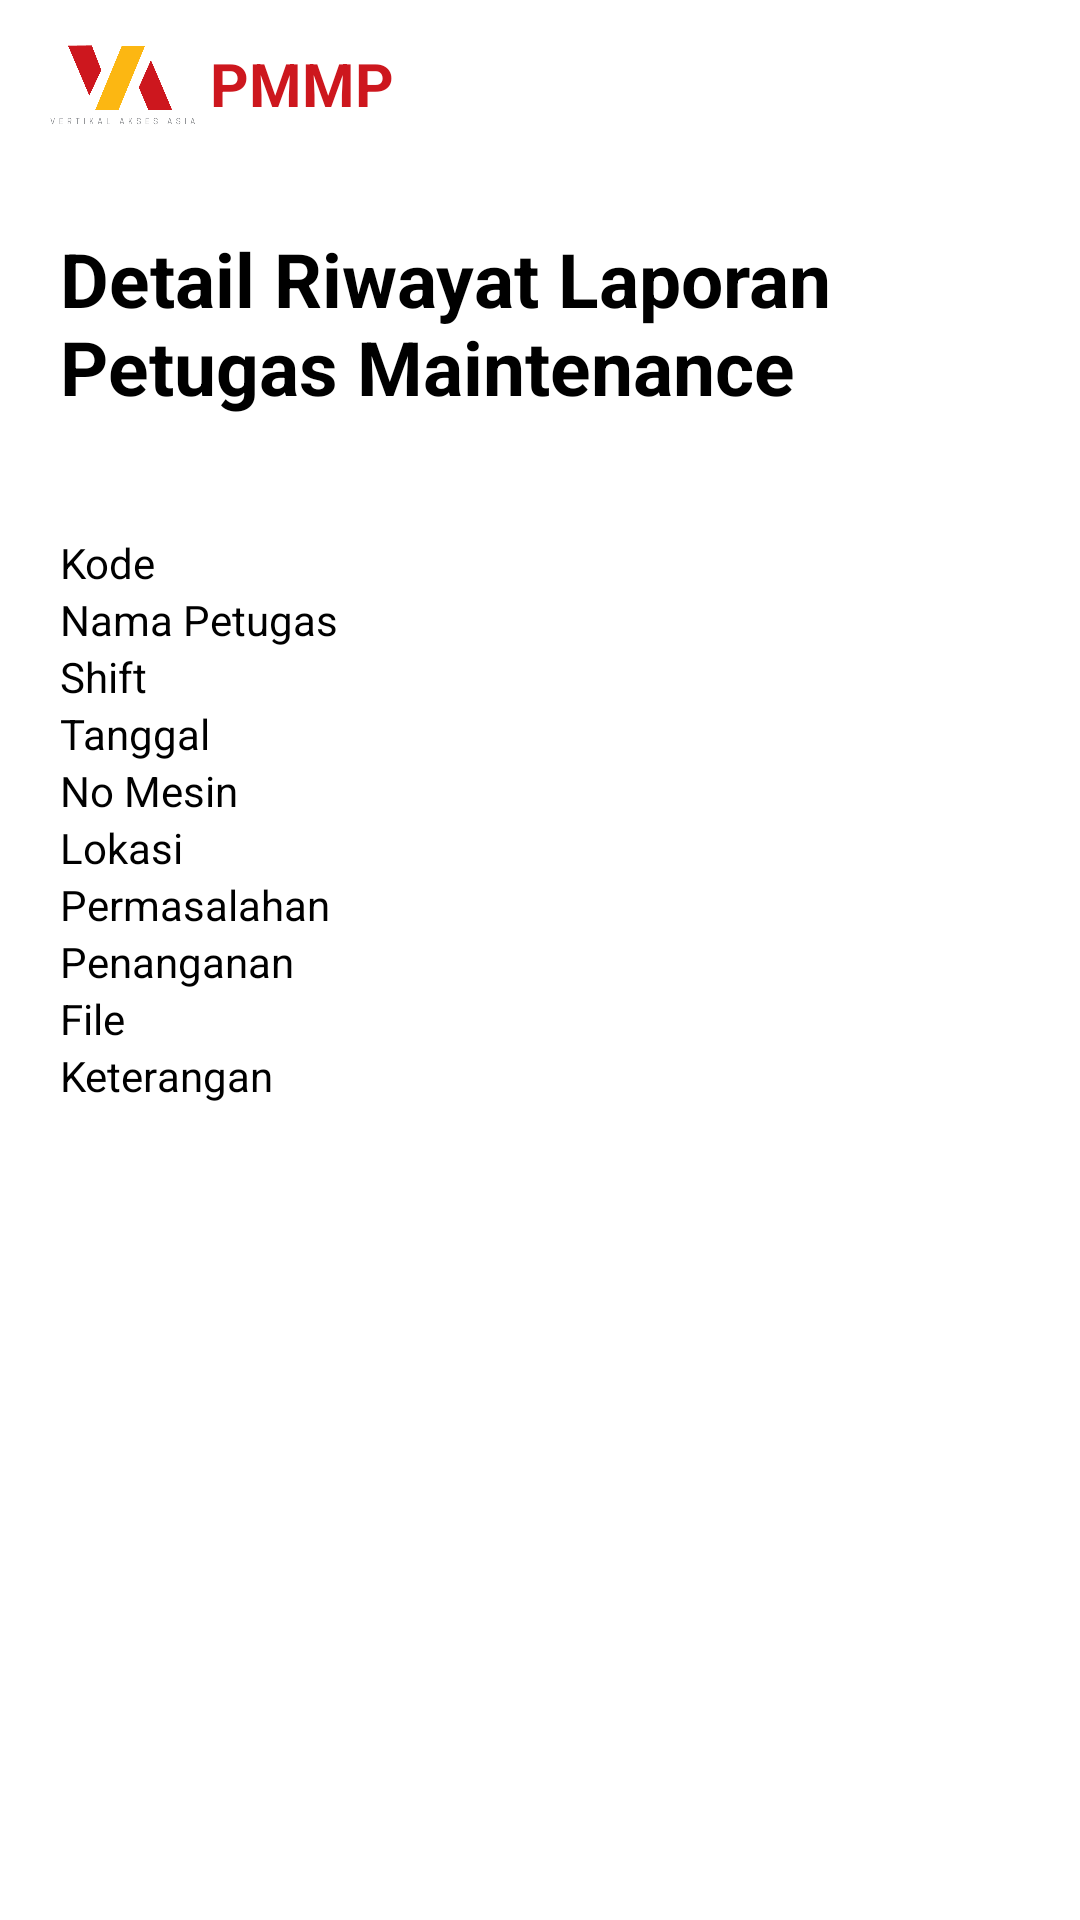

The Android layout XML behind this screen, and the referenced resources:
<!-- AndroidManifest.xml: application theme AppTheme -->
<!-- res/layout/activity_detail_laporan.xml -->
<?xml version="1.0" encoding="utf-8"?>
<androidx.constraintlayout.widget.ConstraintLayout xmlns:android="http://schemas.android.com/apk/res/android"
    xmlns:app="http://schemas.android.com/apk/res-auto"
    xmlns:tools="http://schemas.android.com/tools"
    android:layout_width="match_parent"
    android:layout_height="match_parent"
    tools:context=".DetailLaporan">

    <include
        android:id="@+id/include3"
        layout="@layout/toolbar" />

    <TextView
        android:id="@+id/title_detail_laporan"
        android:layout_width="match_parent"
        android:layout_height="wrap_content"
        android:layout_margin="20dp"
        android:text="Detail Riwayat Laporan Petugas Maintenance"
        android:textColor="@android:color/black"
        android:textSize="25sp"
        android:textStyle="bold"
        app:layout_constraintStart_toStartOf="parent"
        app:layout_constraintTop_toBottomOf="@+id/include3" />

    <TableLayout
        android:id="@+id/tableLayout"
        android:layout_width="match_parent"
        android:layout_height="wrap_content"
        app:layout_constraintTop_toBottomOf="@+id/title_detail_laporan">

        <TableRow
            android:layout_width="match_parent"
            android:layout_height="0dp"
            android:layout_marginLeft="20dp"
            android:layout_marginTop="20dp"
            android:layout_marginRight="20dp"
            android:layout_weight="1"
            android:background="@drawable/table_header_cell_bg"
            android:gravity="left">

            <TextView
                android:id="@+id/txt"
                android:layout_width="match_parent"
                android:layout_height="wrap_content"
                android:background="@drawable/table_header_cell_bg"
                android:text="Detail Riwayat Laporan"
                android:textColor="@android:color/white"
                android:textStyle="bold" />

        </TableRow>

        <TableRow
            android:layout_width="match_parent"
            android:layout_height="0dp"
            android:layout_marginLeft="20dp"
            android:layout_marginRight="20dp"
            android:layout_weight="1"
            android:gravity="left">

            <TextView
                android:layout_width="10dp"
                android:layout_height="match_parent"
                android:layout_weight=".05"
                android:background="@drawable/table_content_cell_bg"
                android:text="Kode"
                android:textColor="@android:color/black" />

            <TextView
                android:id="@+id/kodeDetailLaporan"
                android:layout_width="20dp"
                android:layout_height="wrap_content"
                android:background="@drawable/table_content_cell_bg"
                android:textColor="@android:color/black" />
        </TableRow>
        <TableRow
            android:layout_width="match_parent"
            android:layout_height="0dp"
            android:layout_marginLeft="20dp"
            android:layout_marginRight="20dp"
            android:layout_weight="1"
            android:gravity="left">

            <TextView
                android:layout_width="10dp"
                android:layout_height="match_parent"
                android:layout_weight=".05"
                android:background="@drawable/table_content_cell_bg"
                android:text="Nama Petugas"
                android:textColor="@android:color/black" />

            <TextView
                android:id="@+id/namaDetailLaporan"
                android:layout_width="20dp"
                android:layout_height="wrap_content"
                android:background="@drawable/table_content_cell_bg"
                android:textColor="@android:color/black" />
        </TableRow>
        <TableRow
            android:layout_width="match_parent"
            android:layout_height="0dp"
            android:layout_marginLeft="20dp"
            android:layout_marginRight="20dp"
            android:layout_weight="1"
            android:gravity="left">

            <TextView
                android:layout_width="10dp"
                android:layout_height="match_parent"
                android:layout_weight=".05"
                android:background="@drawable/table_content_cell_bg"
                android:text="Shift"
                android:textColor="@android:color/black" />

            <TextView
                android:id="@+id/shiftDetailLaporan"
                android:layout_width="20dp"
                android:layout_height="wrap_content"
                android:background="@drawable/table_content_cell_bg"
                android:textColor="@android:color/black" />
        </TableRow>

        <TableRow
            android:layout_width="match_parent"
            android:layout_height="0dp"
            android:layout_marginLeft="20dp"
            android:layout_marginRight="20dp"
            android:layout_weight="1"
            android:gravity="left">

            <TextView
                android:layout_width="10dp"
                android:layout_height="match_parent"
                android:layout_weight=".05"
                android:background="@drawable/table_content_cell_bg"
                android:text="Tanggal"
                android:textColor="@android:color/black" />

            <TextView
                android:id="@+id/tanggalDetailLaporan"
                android:layout_width="20dp"
                android:layout_height="wrap_content"
                android:background="@drawable/table_content_cell_bg"
                android:textColor="@android:color/black" />
        </TableRow>
        <TableRow
            android:layout_width="match_parent"
            android:layout_height="wrap_content"
            android:layout_marginLeft="20dp"
            android:layout_marginRight="20dp"
            android:gravity="left">

            <TextView
                android:layout_width="150dp"
                android:layout_height="match_parent"
                android:layout_weight=".05"
                android:background="@drawable/table_content_cell_bg"
                android:text="No Mesin"
                android:textColor="@android:color/black" />

            <TextView
                android:id="@+id/noMesinDetailLaporan"
                android:layout_width="220dp"
                android:layout_height="wrap_content"
                android:background="@drawable/table_content_cell_bg"
                android:textColor="@android:color/black" />
        </TableRow>
        <TableRow
            android:layout_width="match_parent"
            android:layout_height="wrap_content"
            android:layout_marginLeft="20dp"
            android:layout_marginRight="20dp"
            android:gravity="left">

            <TextView
                android:layout_width="150dp"
                android:layout_height="match_parent"
                android:layout_weight=".05"
                android:background="@drawable/table_content_cell_bg"
                android:text="Lokasi"
                android:textColor="@android:color/black" />

            <TextView
                android:id="@+id/lokasiDetailLaporan"
                android:layout_width="220dp"
                android:layout_height="wrap_content"
                android:background="@drawable/table_content_cell_bg"
                android:textColor="@android:color/black" />
        </TableRow>

        <TableRow
            android:layout_width="match_parent"
            android:layout_height="wrap_content"
            android:layout_marginLeft="20dp"
            android:layout_marginRight="20dp"
            android:gravity="left">

            <TextView
                android:layout_width="150dp"
                android:layout_height="match_parent"
                android:layout_weight=".05"
                android:background="@drawable/table_content_cell_bg"
                android:text="Permasalahan"
                android:textColor="@android:color/black" />

            <TextView
                android:id="@+id/permasalahanDetailLaporan"
                android:layout_width="220dp"
                android:layout_height="match_parent"
                android:background="@drawable/table_content_cell_bg"
                android:textColor="@android:color/black" />
        </TableRow>

        <TableRow
            android:layout_width="match_parent"
            android:layout_height="wrap_content"
            android:layout_marginLeft="20dp"
            android:layout_marginRight="20dp"
            android:gravity="left">

            <TextView
                android:layout_width="150dp"
                android:layout_height="match_parent"
                android:layout_weight=".05"
                android:background="@drawable/table_content_cell_bg"
                android:text="Penanganan"
                android:textColor="@android:color/black" />

            <TextView
                android:id="@+id/penangananDetailLaporan"
                android:layout_width="220dp"
                android:text=""
                android:layout_height="match_parent"
                android:background="@drawable/table_content_cell_bg"
                android:textColor="@android:color/black" />
        </TableRow>

        <TableRow
            android:layout_width="match_parent"
            android:layout_height="wrap_content"
            android:layout_marginLeft="20dp"
            android:layout_marginRight="20dp"
            android:gravity="left">

            <TextView
                android:layout_width="150dp"
                android:layout_height="match_parent"
                android:layout_weight=".05"
                android:background="@drawable/table_content_cell_bg"
                android:text="File"
                android:textColor="@android:color/black" />

            <TextView
                android:id="@+id/fileDetailLaporan"
                android:layout_width="220dp"
                android:layout_height="wrap_content"
                android:background="@drawable/table_content_cell_bg"
                android:textColor="@android:color/black" />
        </TableRow>

        <TableRow
            android:layout_width="match_parent"
            android:layout_height="wrap_content"
            android:layout_marginLeft="20dp"
            android:layout_marginRight="20dp"
            android:gravity="left">

            <TextView
                android:layout_width="150dp"
                android:layout_height="match_parent"
                android:layout_weight=".05"
                android:background="@drawable/table_content_cell_bg"
                android:text="Keterangan"
                android:textColor="@android:color/black" />

            <TextView
                android:id="@+id/keterangan_laporan"
                android:layout_width="220dp"
                android:layout_height="match_parent"
                android:background="@drawable/table_content_cell_bg"
                android:textColor="@android:color/black" />
        </TableRow>
    </TableLayout>

</androidx.constraintlayout.widget.ConstraintLayout>
<!-- res/layout/toolbar.xml (included above) -->
<?xml version="1.0" encoding="utf-8"?>
<com.google.android.material.appbar.AppBarLayout xmlns:android="http://schemas.android.com/apk/res/android"
    xmlns:app="http://schemas.android.com/apk/res-auto"
    android:layout_width="match_parent"
    android:layout_height="wrap_content"
    android:backgroundTint="@android:color/white">

    <androidx.appcompat.widget.Toolbar
        android:id="@+id/toolbar"
        android:layout_width="match_parent"
        android:layout_height="wrap_content"
        app:layout_constraintTop_toTopOf="parent">

        <ImageView
            android:id="@+id/imageViewToolbar"
            android:layout_width="50dp"
            android:layout_height="50dp"
            android:src="@drawable/vaa"
            app:layout_constraintStart_toStartOf="parent"
            app:layout_constraintTop_toTopOf="parent" />

        <TextView
            android:id="@+id/textviewToolbar"
            android:layout_width="wrap_content"
            android:layout_height="wrap_content"
            android:layout_marginLeft="20dp"
            android:text="@string/app_name"
            android:textStyle="bold"
            android:textColor="@color/colorPrimary"
            android:textSize="20sp"
            app:layout_constraintStart_toEndOf="@+id/imageView4"
            app:layout_constraintTop_toTopOf="parent" />
    </androidx.appcompat.widget.Toolbar>
</com.google.android.material.appbar.AppBarLayout>
<!-- resources referenced by this layout -->
<resources>
  <color name="colorPrimary">#CD171E</color>
  <!-- drawable vaa: png bitmap (drawable, 58482 bytes) -->
  <string name="app_name">PMMP</string>
  <style name="AppTheme" parent="Theme.MaterialComponents.DayNight.NoActionBar">
          
          <item name="colorPrimary">@color/colorPrimary</item>
          <item name="colorPrimaryDark">@color/colorPrimaryDark</item>
          <item name="colorAccent">@color/colorAccent</item>
          <item name="popupMenuStyle">@style/Widget.MaterialComponents.PopupMenu</item>
          <item name="actionOverflowMenuStyle">@style/Widget.MaterialComponents.PopupMenu.Overflow</item>
      </style>
  <color name="colorPrimaryDark">#AA3034</color>
  <color name="colorAccent">@color/colorPrimary</color>
</resources>
